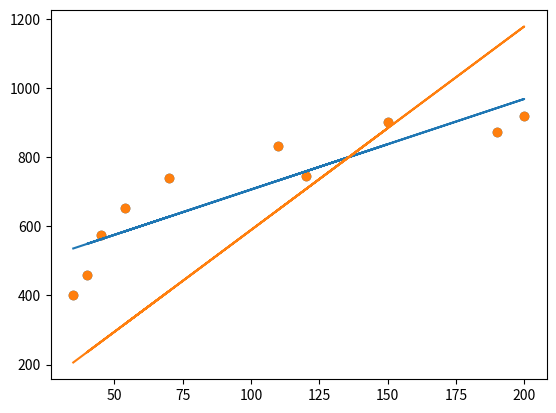

Here is the Python script that generated this plot:
#!/usr/bin/env python
# coding: utf-8

# 1. Даны значения величины заработной платы заемщиков банка (zp) и значения их поведенческого кредитного скоринга (ks): zp = [35, 45, 190, 200, 40, 70, 54, 150, 120, 110], ks = [401, 574, 874, 919, 459, 739, 653, 902, 746, 832]. Используя математические операции, посчитать коэффициенты линейной регрессии, приняв за X заработную плату (то есть, zp - признак), а за y - значения скорингового балла (то есть, ks - целевая переменная). Произвести расчет как с использованием intercept, так и без.
# 

# Расчет с использованием intercept

# In[22]:


import numpy as np
X_zp = np.array([35, 45, 190, 200, 40, 70, 54, 150, 120, 110])
Y_ks = np.array([401, 574, 874, 919, 459, 739, 653, 902, 746, 832])
n = len(Y_ks)
n


# In[7]:


b = (np.mean(X_zp * Y_ks)- np.mean(X_zp)*np.mean(Y_ks))/(np.mean(X_zp**2) - np.mean(X_zp)**2)
b


# In[9]:


b_2 = (n * (np.sum(X_zp * Y_ks)) - (np.sum(Y_ks) * np.sum(X_zp))) /( n * (np.sum(X_zp**2)) - ((np.sum(X_zp)**2)))
b_2


# In[10]:


a = np.mean(Y_ks) - b * np.mean(X_zp)
a


# In[14]:


y_hat = a + b*X_zp
y_hat


# In[20]:


import matplotlib.pyplot as plt

plt.scatter(X_zp, Y_ks)
plt.plot (X_zp, y_hat)
plt.show()


# In[97]:


print(f"y = {a} + {b}*x")


# Расчет без использования intercept. Матричный метод

# In[23]:


import seaborn as sns


# In[24]:


X = X_zp.reshape((n,1))
X


# In[25]:


Y = Y_ks.reshape((n,1))
Y


# In[27]:


B = np.dot(np.linalg.inv(np.dot(X.T, X)), X.T@Y)
B


# In[91]:


Y_hat = B*X
Y_hat


# In[57]:


plt.scatter(X_zp, Y_ks)
plt.plot (X_zp, Y_hat)
plt.show()


# In[99]:


print(f"y = 5.88982042 * x")


# 2. Посчитать коэффициент линейной регрессии при заработной плате (zp), используя градиентный спуск (без intercept).
# 

# In[42]:


def mse_(B1, y=Y_ks, X=X_zp, n=10):
    return np.sum((B1*X-y)**2)/n


# In[106]:


alpha = 1e-6
alpha


# In[107]:


B1 = 0.1


# In[108]:


for i in range (2000):
    B1 -= alpha * (2/n) * np.sum((B1*X_zp-Y_ks)*X_zp)
    if i%200==0:
        print(f"Iteration: {i}, B1 = {B1}, mse= {mse_(B1)}")


# In[62]:


B1 = 5.889820420132673
B1


# 3. (необязательная)Произвести вычисления как в пункте 2, но с вычислением intercept. Учесть, что изменение коэффициентов должно производиться на каждом шаге одновременно (то есть изменение одного коэффициента не должно влиять на изменение другого во время одной итерации).

# In[117]:


def mse_(B0, B1, y=Y_ks, X=X_zp, n=10):
    return np.sum((B0 + B1*X-y)**2)/n


# In[142]:


alpha = 1e-5
alpha


# In[143]:


B0 = 0.1
B1 = 0.1


# In[150]:


for i in range (700000):
    B0 -= alpha * (2/n) * np.sum(B0 + B1*X_zp-Y_ks)
    B1 -= alpha * (2/n) * np.sum((B0 + B1*X_zp-Y_ks)*X_zp)
    if i%100000==0:
        print(f"Iteration: {i},B0 = {B0}, B1 = {B1}, mse= {mse_(B0, B1)}")


# In[154]:


print(f"B0 = 444.1774 \nB1 = 2.62054")

